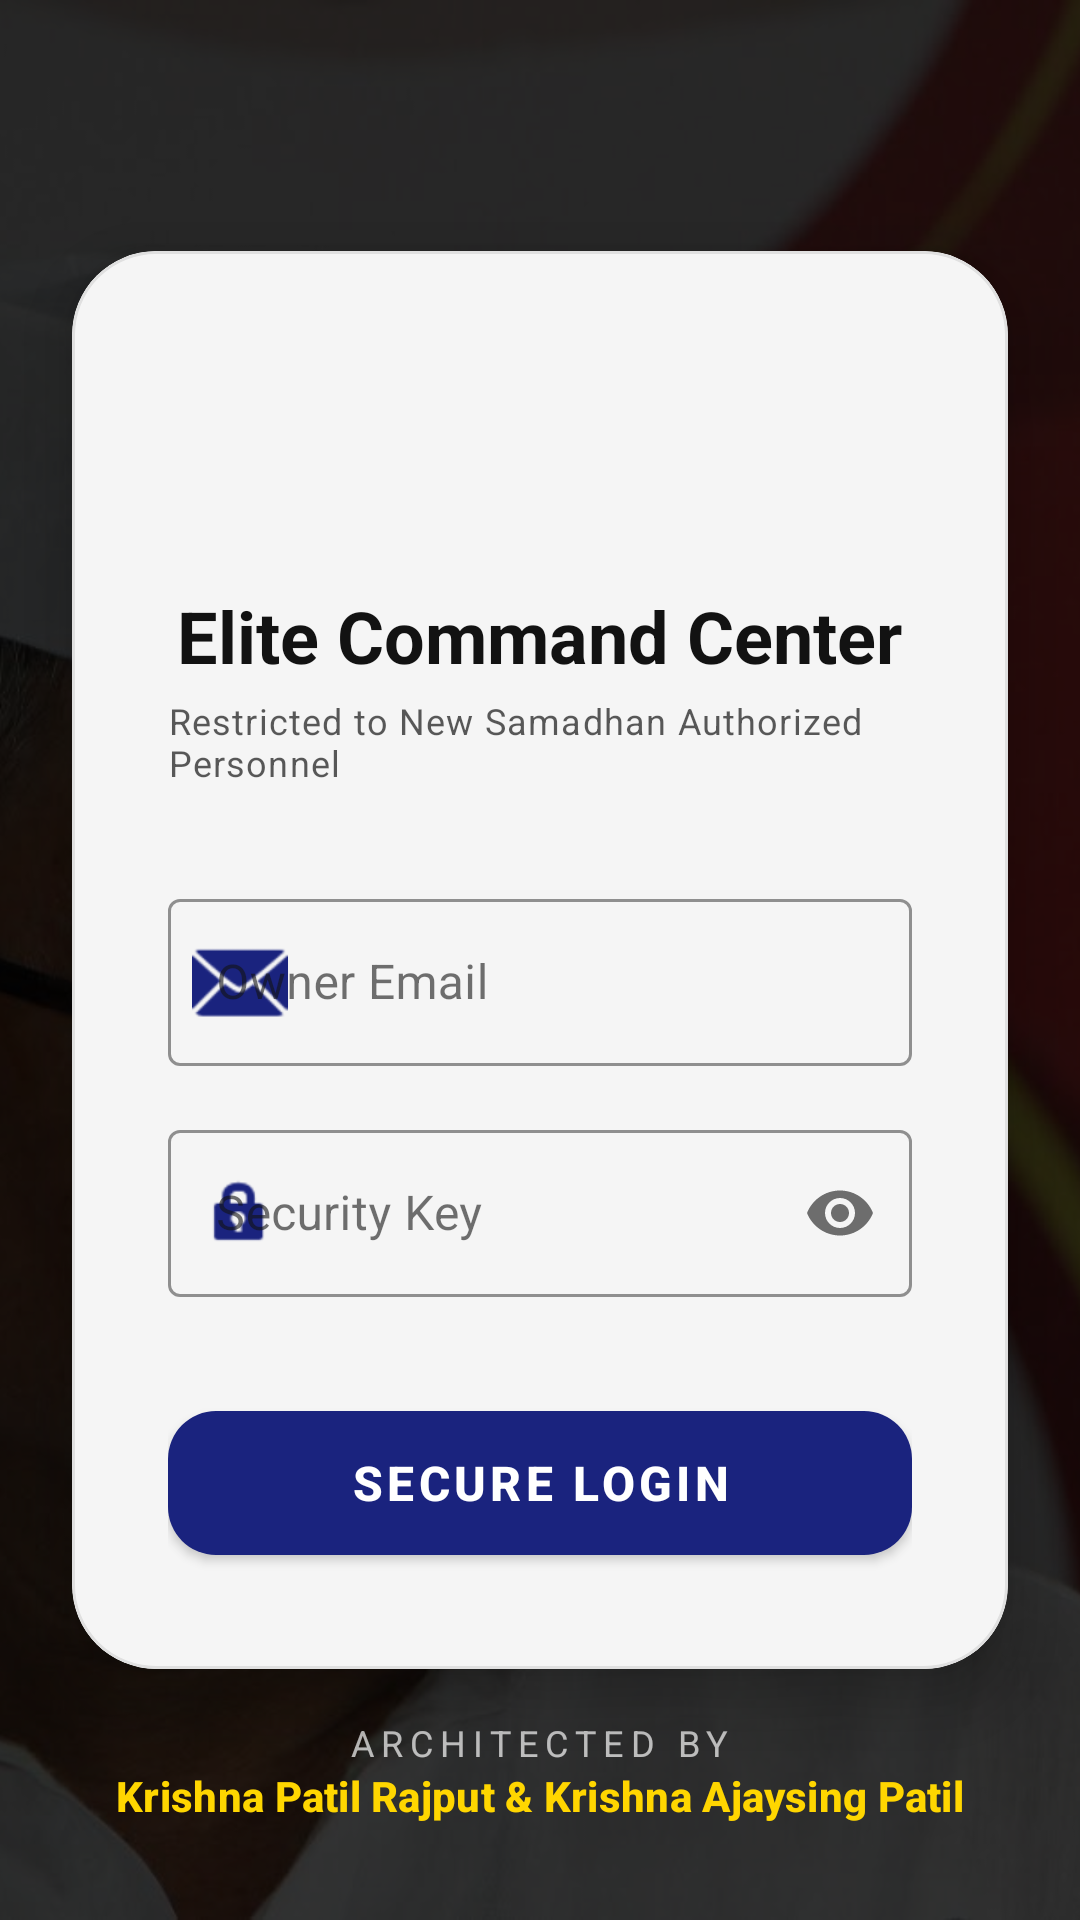

Write the Android layout XML for this screen, with the resource values it uses.
<!-- AndroidManifest.xml: application theme Theme.NewSamadhanShoeMart.Splash -->
<!-- res/layout/fragment_owner_login.xml -->
<?xml version="1.0" encoding="utf-8"?>
<androidx.constraintlayout.widget.ConstraintLayout xmlns:android="http://schemas.android.com/apk/res/android"
    xmlns:app="http://schemas.android.com/apk/res-auto"
    xmlns:tools="http://schemas.android.com/tools"
    android:layout_width="match_parent"
    android:layout_height="match_parent"
    android:background="?attr/android:windowBackground"
    tools:context=".ui.owner.OwnerLoginFragment">

    
    <ImageView
        android:id="@+id/bg_owner_login"
        android:layout_width="match_parent"
        android:layout_height="match_parent"
        android:scaleType="centerCrop"
        android:src="@drawable/front_banner"
        android:importantForAccessibility="no"
        app:layout_constraintTop_toTopOf="parent"
        app:layout_constraintBottom_toBottomOf="parent" />

    <View
        android:layout_width="match_parent"
        android:layout_height="match_parent"
        android:background="#CC000000" />

    <com.google.android.material.card.MaterialCardView
        android:id="@+id/card_login"
        android:layout_width="match_parent"
        android:layout_height="wrap_content"
        android:layout_marginHorizontal="24dp"
        app:cardCornerRadius="28dp"
        app:cardElevation="12dp"
        app:layout_constraintTop_toTopOf="parent"
        app:layout_constraintBottom_toBottomOf="parent"
        app:strokeWidth="1dp"
        app:strokeColor="?attr/nsmDivider">

        <LinearLayout
            android:layout_width="match_parent"
            android:layout_height="wrap_content"
            android:orientation="vertical"
            android:padding="32dp">

            <ImageView
                android:layout_width="64dp"
                android:layout_height="64dp"
                android:layout_gravity="center"
                android:src="@drawable/favicon"
                android:contentDescription="@string/nav_header_desc" />

            <TextView
                android:layout_width="wrap_content"
                android:layout_height="wrap_content"
                android:layout_gravity="center"
                android:layout_marginTop="16dp"
                android:text="@string/owner_login_title"
                android:textAppearance="@style/TextAppearance.MaterialComponents.Headline5"
                android:textColor="?attr/colorOnSurface"
                android:textStyle="bold" />

            <TextView
                android:layout_width="wrap_content"
                android:layout_height="wrap_content"
                android:layout_gravity="center"
                android:layout_marginTop="4dp"
                android:text="@string/owner_login_subtitle"
                android:textAppearance="@style/TextAppearance.MaterialComponents.Caption"
                android:textColor="?attr/colorOnSurface"
                android:alpha="0.7" />

            <com.google.android.material.textfield.TextInputLayout
                style="@style/Widget.MaterialComponents.TextInputLayout.OutlinedBox"
                android:layout_width="match_parent"
                android:layout_height="wrap_content"
                android:layout_marginTop="32dp"
                android:hint="@string/owner_email_hint"
                app:boxStrokeColor="?attr/colorPrimary"
                app:hintTextColor="?attr/colorPrimary"
                app:startIconDrawable="@android:drawable/ic_dialog_email"
                app:startIconTint="?attr/colorPrimary">

                <com.google.android.material.textfield.TextInputEditText
                    android:id="@+id/et_username"
                    android:layout_width="match_parent"
                    android:layout_height="wrap_content"
                    android:inputType="textEmailAddress"
                    android:textColor="?attr/colorOnSurface" />
            </com.google.android.material.textfield.TextInputLayout>

            <com.google.android.material.textfield.TextInputLayout
                style="@style/Widget.MaterialComponents.TextInputLayout.OutlinedBox"
                android:layout_width="match_parent"
                android:layout_height="wrap_content"
                android:layout_marginTop="16dp"
                android:hint="@string/owner_password_hint"
                app:boxStrokeColor="?attr/colorPrimary"
                app:hintTextColor="?attr/colorPrimary"
                app:endIconMode="password_toggle"
                app:startIconDrawable="@android:drawable/ic_lock_idle_lock"
                app:startIconTint="?attr/colorPrimary">

                <com.google.android.material.textfield.TextInputEditText
                    android:id="@+id/et_password"
                    android:layout_width="match_parent"
                    android:layout_height="wrap_content"
                    android:inputType="textPassword"
                    android:textColor="?attr/colorOnSurface" />
            </com.google.android.material.textfield.TextInputLayout>

            <com.google.android.material.button.MaterialButton
                android:id="@+id/btn_login"
                android:layout_width="match_parent"
                android:layout_height="60dp"
                android:layout_marginTop="32dp"
                android:text="@string/btn_owner_login"
                android:textSize="16sp"
                android:textStyle="bold"
                app:cornerRadius="16dp"
                app:elevation="4dp" />

        </LinearLayout>
    </com.google.android.material.card.MaterialCardView>

    <LinearLayout
        android:layout_width="wrap_content"
        android:layout_height="wrap_content"
        android:layout_marginBottom="32dp"
        android:gravity="center"
        android:orientation="vertical"
        app:layout_constraintBottom_toBottomOf="parent"
        app:layout_constraintEnd_toEndOf="parent"
        app:layout_constraintStart_toStartOf="parent">

        <TextView
            android:layout_width="wrap_content"
            android:layout_height="wrap_content"
            android:text="ARCHITECTED BY"
            android:textAppearance="@style/TextAppearance.MaterialComponents.Caption"
            android:textColor="@color/white"
            android:alpha="0.7"
            android:letterSpacing="0.2" />

        <TextView
            android:layout_width="wrap_content"
            android:layout_height="wrap_content"
            android:text="@string/about_developer_name"
            android:textAppearance="@style/TextAppearance.MaterialComponents.Subtitle2"
            android:textColor="@color/secondary"
            android:textStyle="bold" />
    </LinearLayout>

</androidx.constraintlayout.widget.ConstraintLayout>
<!-- resources referenced by this layout -->
<resources>
  <color name="secondary">#FFD600</color>
  <color name="white">#FFFFFF</color>
  <string name="about_developer_name">Krishna Patil Rajput &amp; Krishna Ajaysing Patil</string>
  <string name="btn_owner_login">Secure Login</string>
  <string name="nav_header_desc">New Samadhan Shoe Mart Banner</string>
  <string name="owner_email_hint">Owner Email</string>
  <string name="owner_login_subtitle">Restricted to New Samadhan Authorized Personnel</string>
  <string name="owner_login_title">Elite Command Center</string>
  <string name="owner_password_hint">Security Key</string>
  <style name="Theme.NewSamadhanShoeMart.Splash" parent="Theme.NewSamadhanShoeMart.NoActionBar">
          <item name="android:windowBackground">@color/background</item>
          <item name="android:windowFullscreen">true</item>
          <item name="android:windowContentTransitions">true</item>
          
          <item name="android:windowSplashScreenAnimatedIcon" tools:targetApi="s">@android:color/transparent</item>
          <item name="android:windowSplashScreenBackground" tools:targetApi="s">@color/background</item>
      </style>
  <style name="Theme.NewSamadhanShoeMart.NoActionBar" parent="Theme.NewSamadhanShoeMart">
          <item name="windowActionBar">false</item>
          <item name="windowNoTitle">true</item>
      </style>
  <color name="background">#FFFFFF</color>
  <color name="primary">#1A237E</color>
  <color name="primary_variant">#0D47A1</color>
  <color name="onPrimary">#FFFFFF</color>
  <color name="secondary_variant">#FBC02D</color>
  <color name="onSecondary">#000000</color>
  <color name="surface">#F5F5F5</color>
  <color name="onSurface">#121212</color>
  <color name="onBackground">#121212</color>
  <color name="error">#B00020</color>
  <color name="onError">#FFFFFF</color>
  <style name="Widget.App.CardView" parent="Widget.MaterialComponents.CardView">
          <item name="cardElevation">2dp</item>
          <item name="cardCornerRadius">12dp</item>
          <item name="cardBackgroundColor">?attr/colorSurface</item>
          <item name="rippleColor">?attr/colorControlHighlight</item>
      </style>
  <color name="gray_light">#EEEEEE</color>
  <color name="gray_text">#757575</color>
  <color name="divider">#E0E0E0</color>
</resources>
